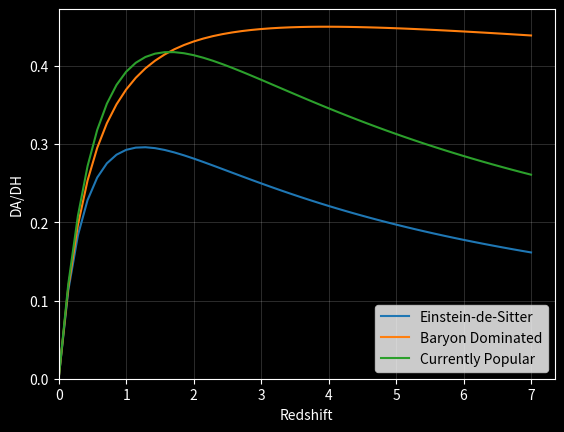
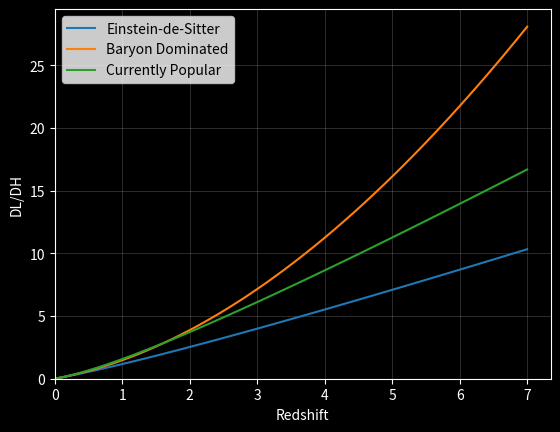

Reproduce these figures in Python, in order.
import numpy as np
import matplotlib.pyplot as plt
import matplotlib as mpl


def SetupAxes (x, y, ytext = 'amogus', showGrid=True):

    x = np.array(x)
    y = np.array(y)
    xMax = np.max(x)
    xMin = 0
    yMax = np.max(y)
    yMin = 0
    dx = (xMax - xMin) / 20
    dy = (yMax - yMin) / 20

    fig, ax = plt.subplots()
    plt.xlabel('Redshift', color='white')
    plt.ylabel(ytext, color='white')
    fig.set_facecolor("black")
    ax.set_facecolor("black")
    ax.spines['bottom'].set_color('white')
    ax.spines['top'].set_color('white')
    ax.spines['left'].set_color('white')
    ax.spines['right'].set_color('white')
    ax.tick_params(colors='white')
    ax.set_xlim(xMin, xMax+dx)
    ax.set_ylim(yMin, yMax+dy)
    if (showGrid):
        ax.grid(color='white', linewidth=0.4, alpha=0.3, zorder=0)
    return fig, ax


def ComputeValues(z, Omega_m = 0.27, Omega_Lambda = 0.73):
    Omega_k = 1 - Omega_m - Omega_Lambda

    DADH = 0

    def E(x):
        return np.sqrt(Omega_m * np.power((1+x),3) + Omega_k * np.power(1+x, 2) + Omega_Lambda)

    x = np.linspace(0, z, 1000)
    y = 1/ E(x)
    DCDH = np.trapz(y, dx=z * 0.001)
    if (Omega_k == 0):
        DADH = DCDH / (1+z)
    elif (Omega_k > 0):
        DADH = 1/ (np.sqrt(Omega_k) * (1+z)) * np.sinh(np.sqrt(Omega_k) * DCDH)
    else:
        DADH = 1/ (np.sqrt(Omega_k) * (1+z)) * np.sin(np.sqrt(Omega_k) * DCDH)

    DLDH = (1+z)**2 * DADH
    return DADH, DLDH

n=50
z = np.array(np.linspace(0, 7, n))

DADHs =[[0 for j in range(n)] for i in range(3)]
DLDHs =[[0 for j in range(n)] for i in range(3)]

for i in range(n):
    DADHs[0][i], DLDHs[0][i] = ComputeValues(z[i], Omega_m = 1, Omega_Lambda = 0)
    DADHs[1][i], DLDHs[1][i] = ComputeValues(z[i], Omega_m = 0.04, Omega_Lambda = 0)
    DADHs[2][i], DLDHs[2][i] = ComputeValues(z[i], Omega_m = 0.27, Omega_Lambda = 0.73)

fig1, ax1 = SetupAxes(z, DADHs, ytext='DA/DH')
for i in range(3):
    plt.plot(z, DADHs[i])
ax1.legend(['Einstein-de-Sitter', 'Baryon Dominated', 'Currently Popular'])

fig2, ax2 = SetupAxes(z, DLDHs, ytext='DL/DH')
for i in range(3):
    plt.plot(z, DLDHs[i])
ax2.legend(['Einstein-de-Sitter', 'Baryon Dominated', 'Currently Popular'])
plt.show()

z = [1, 1.25, 2, 4]

DADHs =[[0 for j in range(4)] for i in range(3)]
DLDHs =[[0 for j in range(4)] for i in range(3)]

for i in range(4):
    DADHs[0][i], DLDHs[0][i] = ComputeValues(z[i], Omega_m = 1, Omega_Lambda = 0)
    DADHs[1][i], DLDHs[1][i] = ComputeValues(z[i], Omega_m = 0.04, Omega_Lambda = 0)
    DADHs[2][i], DLDHs[2][i] = ComputeValues(z[i], Omega_m = 0.27, Omega_Lambda = 0.73)

for i in range(3):
    print(DADHs[i])
    print(DLDHs[i])
    print("\n")